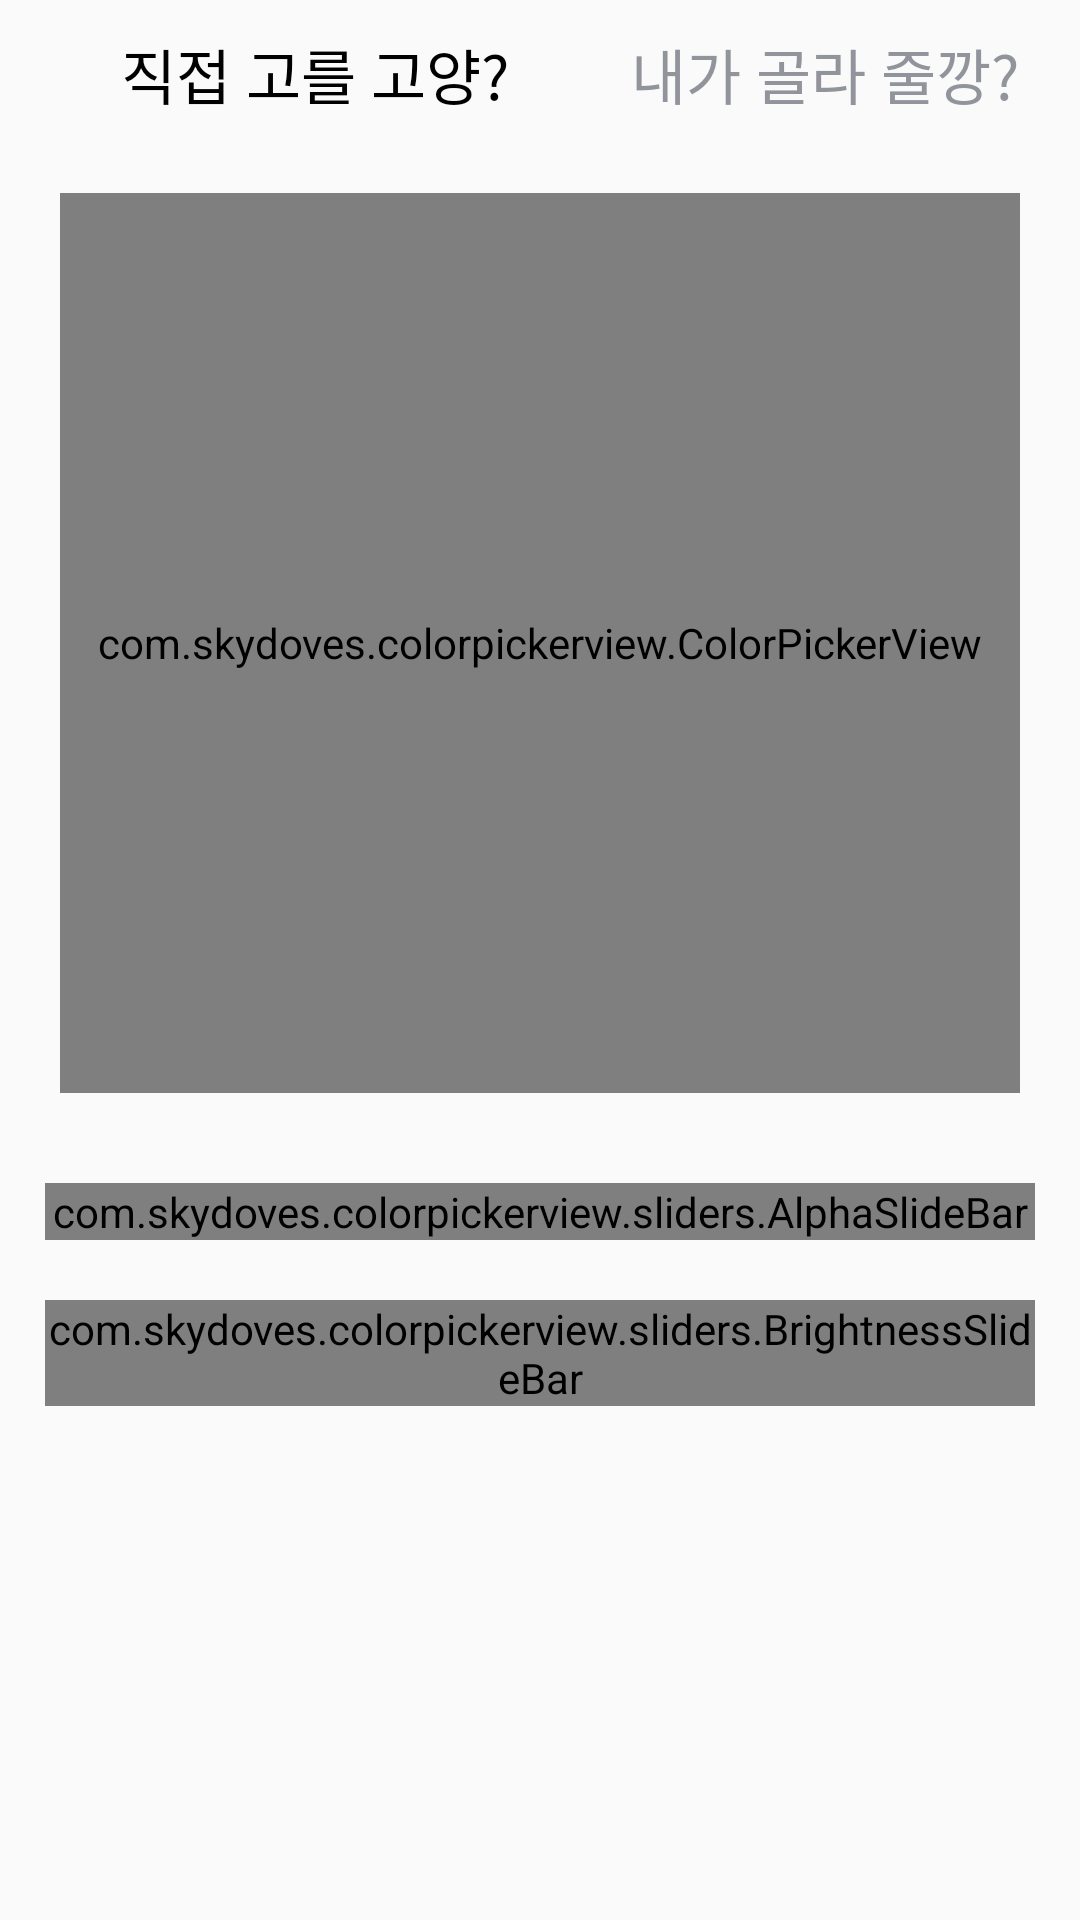

Android layout source for this screen:
<!-- AndroidManifest.xml: application theme Theme.Shift -->
<!-- res/layout/mycolorpicker_dialog.xml -->
<?xml version="1.0" encoding="utf-8"?>
<ScrollView
    xmlns:android="http://schemas.android.com/apk/res/android"
    xmlns:app="http://schemas.android.com/apk/res-auto"
    android:layout_width="match_parent"
    android:layout_height="wrap_content">

    <RelativeLayout
        android:layout_width="match_parent"
        android:layout_height="wrap_content"
        android:orientation="vertical">

        <TextView
            android:visibility="gone"
            android:id="@+id/easterEggMaster2"
            android:layout_width="match_parent"
            android:layout_height="wrap_content"
            android:layout_alignParentTop="true"
            android:layout_centerHorizontal="true"
            android:gravity="center"
            android:layout_marginTop="10dp"
            android:textSize="30dp"
            android:text="이스터에그 마스터"/>

        <LinearLayout
            android:paddingTop="10dp"
            android:paddingBottom="5dp"
            android:id="@+id/textWrapper"
            android:layout_width="match_parent"
            android:layout_height="wrap_content"
            android:gravity="center_vertical"
            android:weightSum="2"
            android:orientation="horizontal">

            <TextView
                android:id="@+id/paletteView"
                android:layout_weight="1"
                android:layout_width="0dp"
                android:layout_height="wrap_content"
                android:layout_marginStart="20dp"
                android:textColor="@color/black"
                android:gravity="center"
                android:text="직접 고를 고양?"
                android:fontFamily="@font/cafe24dongdong"
                android:textSize="20dp"/>

            <TextView
                android:id="@+id/settingView"
                android:layout_weight="1"
                android:layout_width="0dp"
                android:layout_height="wrap_content"
                android:layout_alignParentRight="true"
                android:textColor="@color/gray"
                android:gravity="center"
                android:text="내가 골라 줄깡?"
                android:fontFamily="@font/cafe24dongdong"
                android:textSize="20dp"/>
        </LinearLayout>

        <RelativeLayout
            android:visibility="gone"
            android:id="@+id/colorPickerGridLayoutWrapper"
            android:layout_width="wrap_content"
            android:layout_height="wrap_content"
            android:layout_marginBottom="15dp"
            android:layout_alignParentBottom="true"
            android:layout_centerHorizontal="true">

            <GridLayout
                android:id="@+id/colorPickerGridLayout"
                android:layout_width="wrap_content"
                android:layout_height="wrap_content"
                android:columnCount="4">

                <ImageView
                    android:layout_width="50dp"
                    android:layout_height="50dp"
                    android:background="@color/pantoneraBlack"
                    android:layout_margin="5dp"/>

                <ImageView
                    android:layout_width="50dp"
                    android:layout_height="50dp"
                    android:background="@color/pantoneraBlue"
                    android:layout_margin="5dp"/>

                <ImageView
                    android:layout_width="50dp"
                    android:layout_height="50dp"
                    android:background="@color/pantoneraBrown"
                    android:layout_margin="5dp"/>

                <ImageView
                    android:layout_width="50dp"
                    android:layout_height="50dp"
                    android:background="@color/pantoneraMousse"
                    android:layout_margin="5dp"/>

                <ImageView
                    android:layout_width="50dp"
                    android:layout_height="50dp"
                    android:background="@color/pantoneraPink"
                    android:layout_margin="5dp"/>

                <ImageView
                    android:layout_width="50dp"
                    android:layout_height="50dp"
                    android:background="@color/pantoneraRed"
                    android:layout_margin="5dp"/>

                <ImageView
                    android:layout_width="50dp"
                    android:layout_height="50dp"
                    android:background="@color/pantoneraRose"
                    android:layout_margin="5dp"/>

                <ImageView
                    android:layout_width="50dp"
                    android:layout_height="50dp"
                    android:background="@color/pantoneraSky"
                    android:layout_margin="5dp"/>

                <ImageView
                    android:layout_width="50dp"
                    android:layout_height="50dp"
                    android:background="@color/pantoneraWheat"
                    android:layout_margin="5dp"/>

                <ImageView
                    android:layout_width="50dp"
                    android:layout_height="50dp"
                    android:background="@color/pantoneraWhite"
                    android:layout_margin="5dp"/>

                <ImageView
                    android:layout_width="50dp"
                    android:layout_height="50dp"
                    android:background="@color/pantoneraYellow"
                    android:layout_margin="5dp"/>

                <ImageView
                    android:id="@+id/colorPickerGridLayout_userColor"
                    android:layout_width="50dp"
                    android:layout_height="50dp"
                    android:background="#FFFFFF"
                    android:layout_margin="5dp"/>

            </GridLayout>

            <ImageView
                android:id="@+id/colorPickerGridLayout_preimageView"
                android:layout_below="@+id/colorPickerGridLayout"
                android:layout_width="30dp"
                android:layout_height="30dp"
                android:background="@color/pantoneraBlack"
                android:layout_marginTop="20dp"
                android:layout_marginStart="50dp"/>

            <TextView
                android:id="@+id/colorPickerGridLayout_preTextView"
                android:layout_toRightOf="@+id/colorPickerGridLayout_preimageView"
                android:layout_below="@+id/colorPickerGridLayout"
                android:layout_marginTop="22dp"
                android:layout_marginLeft="15dp"
                android:layout_width="wrap_content"
                android:layout_height="wrap_content"
                android:textSize="20dp"
                android:fontFamily="@font/cafe24dongdong"
                android:text="# 2D2C2F"/>

            <LinearLayout
                android:id="@+id/colorPickerSearchWrapper"
                android:layout_below="@+id/colorPickerGridLayout_preimageView"
                android:layout_marginTop="5dp"
                android:layout_marginStart="16dp"
                android:layout_width="wrap_content"
                android:layout_height="wrap_content"
                android:orientation="horizontal">

                <ImageView
                    android:layout_marginRight="10dp"
                    android:layout_gravity="center"
                    android:layout_width="wrap_content"
                    android:layout_height="wrap_content"
                    android:src="@drawable/ic_baseline_search_24"/>

                <ImageView
                    android:layout_marginRight="15dp"
                    android:layout_gravity="center"
                    android:id="@+id/colorPickerSearch_preimageView"
                    android:layout_width="30dp"
                    android:layout_height="30dp"
                    android:background="@color/pantoneraBlack"/>

                <TextView
                    android:layout_gravity="center"
                    android:layout_width="wrap_content"
                    android:layout_height="wrap_content"
                    android:textSize="20dp"
                    android:text="#"/>

                <com.example.shift.View.ClearEditText
                    android:layout_gravity="center"
                    android:id="@+id/colorPickerSearch_EditTextView"
                    android:layout_width="wrap_content"
                    android:layout_height="wrap_content"
                    android:digits="0123456789ABCDEF"
                    android:inputType="textCapCharacters"
                    android:maxLength="6"
                    android:textSize="20dp"
                    android:hint="색상코드 입력"/>

            </LinearLayout>

            <TextView
                android:layout_width="wrap_content"
                android:layout_height="wrap_content"
                android:layout_marginTop="8dp"
                android:layout_below="@+id/colorPickerSearchWrapper"
                android:layout_centerHorizontal="true"
                android:text="색상코드는 0부터 F중에 입력해주세요"/>

        </RelativeLayout>

        <FrameLayout
            android:id="@+id/colorPickerViewFrame"
            android:layout_width="match_parent"
            android:layout_height="wrap_content"
            android:layout_below="@+id/textWrapper">

            <com.skydoves.colorpickerview.ColorPickerView
                android:id="@+id/ColorPickerView"
                android:layout_width="match_parent"
                android:layout_height="300dp"
                android:layout_margin="20dp"
                app:palette="@drawable/palette"
                app:selector="@drawable/wheel" />
        </FrameLayout>

        <FrameLayout
            android:id="@+id/alphaSlideBarFrame"
            android:layout_width="match_parent"
            android:layout_height="wrap_content"
            android:layout_below="@+id/colorPickerViewFrame">

            <com.skydoves.colorpickerview.sliders.AlphaSlideBar
                android:id="@+id/AlphaSlideBar"
                android:layout_width="match_parent"
                android:layout_height="wrap_content"
                android:layout_marginLeft="15dp"
                android:layout_marginTop="10dp"
                android:layout_marginRight="15dp"
                android:layout_marginBottom="10dp"
                app:selector_AlphaSlideBar="@drawable/wheel" />
        </FrameLayout>

        <FrameLayout
            android:id="@+id/brightnessSlideBarFrame"
            android:layout_width="match_parent"
            android:layout_height="wrap_content"
            android:layout_below="@+id/alphaSlideBarFrame">

            <com.skydoves.colorpickerview.sliders.BrightnessSlideBar
                android:id="@+id/BrightnessSlideBar"
                android:layout_width="match_parent"
                android:layout_height="wrap_content"
                android:layout_marginLeft="15dp"
                android:layout_marginTop="10dp"
                android:layout_marginRight="15dp"
                android:layout_marginBottom="10dp"
                app:selector_BrightnessSlider="@drawable/wheel" />
        </FrameLayout>

        <Space
            android:layout_width="match_parent"
            android:layout_height="10dp" />
    </RelativeLayout>
</ScrollView>
<!-- resources referenced by this layout -->
<resources>
  <color name="black">#000000</color>
  <color name="gray">#91959b</color>
  <color name="pantoneraBlack">#2D2C2F</color>
  <color name="pantoneraBlue">#385D8D</color>
  <color name="pantoneraBrown">#944A1F</color>
  <color name="pantoneraMousse">#A47864</color>
  <color name="pantoneraPink">#DC5B62</color>
  <color name="pantoneraRed">#BE454F</color>
  <color name="pantoneraRose">#D9A6A1</color>
  <color name="pantoneraSky">#ADBED3</color>
  <color name="pantoneraWheat">#DEC5A5</color>
  <color name="pantoneraWhite">#EDE3D2</color>
  <color name="pantoneraYellow">#F8DE8D</color>
  <style name="Theme.Shift" parent="Theme.AppCompat.DayNight.NoActionBar">
          
          <item name="colorPrimary">@color/purple_500</item>
          <item name="colorPrimaryVariant">@color/purple_700</item>
          <item name="colorOnPrimary">@color/white</item>
          
          <item name="colorSecondary">@color/teal_200</item>
          <item name="colorSecondaryVariant">@color/teal_700</item>
          <item name="colorOnSecondary">@color/black</item>
          
  
          <item name="android:statusBarColor">@color/default_calendar_head_background_color</item>
          
      </style>
  <color name="purple_500">#f00</color>
  <color name="purple_700">#ececec</color>
  <color name="white">#c9cacd</color>
  <color name="teal_200">#c9cacd</color>
  <color name="teal_700">#ececec</color>
  <color name="default_calendar_head_background_color">#FE8F1D</color>
</resources>
